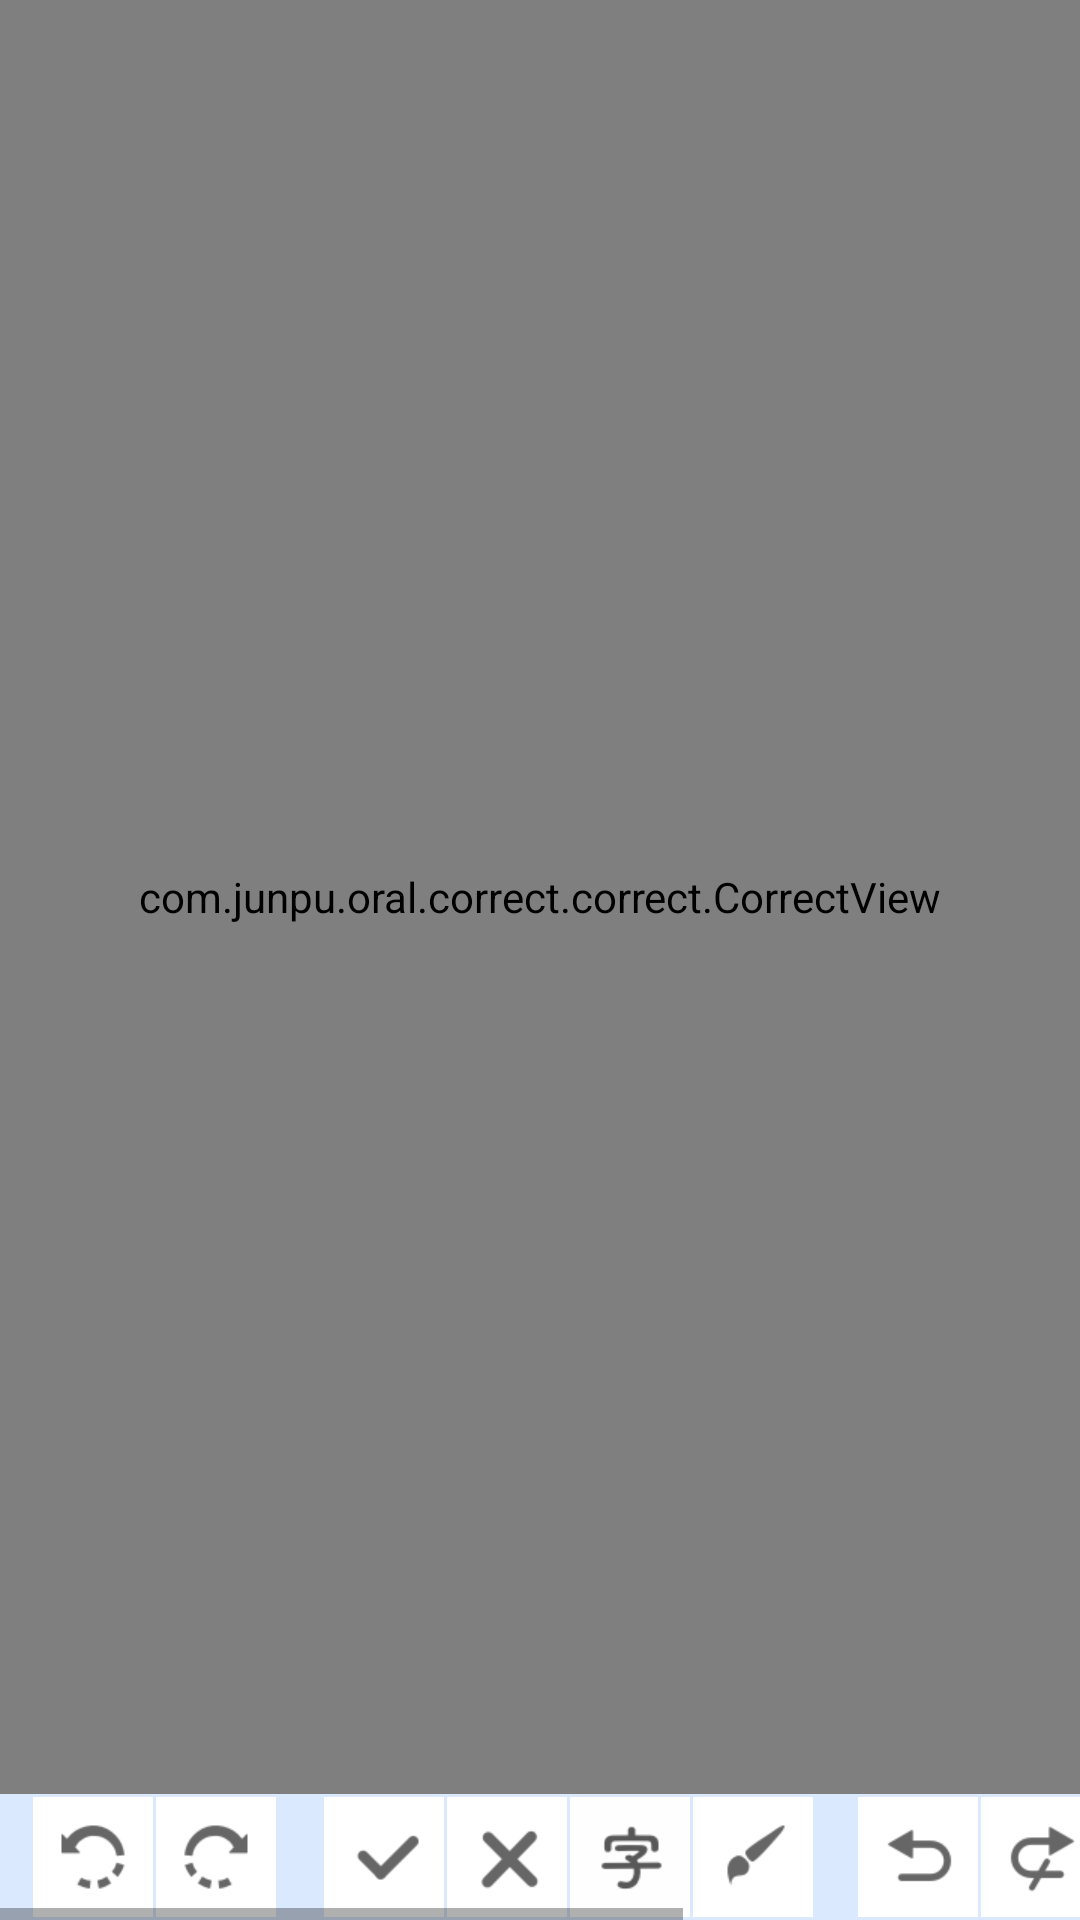

Reconstruct the res/layout file that produces this screen, plus the resources it refers to.
<!-- AndroidManifest.xml: activity theme Theme.FullScreen -->
<!-- res/layout/activity_correct.xml -->
<?xml version="1.0" encoding="utf-8"?>
<androidx.constraintlayout.widget.ConstraintLayout xmlns:android="http://schemas.android.com/apk/res/android"
    xmlns:app="http://schemas.android.com/apk/res-auto"
    xmlns:tools="http://schemas.android.com/tools"
    android:layout_width="match_parent"
    android:layout_height="match_parent"
    android:background="@color/black"
    tools:context=".ui.CorrectActivity">

    <com.junpu.oral.correct.correct.CorrectView
        android:id="@+id/correctView"
        android:layout_width="match_parent"
        android:layout_height="0dp"
        app:layout_constraintBottom_toTopOf="@id/layoutTools"
        app:layout_constraintTop_toTopOf="parent"
        app:layout_constraintVertical_bias="1.0"
        tools:layout_editor_absoluteX="34dp" />

    <androidx.constraintlayout.widget.ConstraintLayout
        android:id="@+id/layoutToolsDynamic"
        android:layout_width="match_parent"
        android:layout_height="wrap_content"
        android:background="#DBE9FF"
        app:layout_constraintBottom_toTopOf="@id/layoutTools">

        <SeekBar
            android:id="@+id/seekBar"
            android:layout_width="0dp"
            android:layout_height="40dp"
            android:max="100"
            android:progress="50"
            android:visibility="gone"
            app:layout_constraintBottom_toBottomOf="parent"
            app:layout_constraintEnd_toEndOf="parent"
            app:layout_constraintStart_toStartOf="parent"
            app:layout_constraintWidth_percent=".5" />

        <EditText
            android:id="@+id/editText"
            android:layout_width="match_parent"
            android:layout_height="wrap_content"
            android:hint="@string/input_text"
            android:importantForAutofill="no"
            android:inputType="none"
            android:minHeight="40dp"
            android:paddingStart="10dp"
            android:paddingEnd="10dp"
            android:textColor="#666"
            android:textColorHint="#999"
            android:textSize="14sp"
            android:visibility="gone"
            app:layout_constraintBottom_toTopOf="@id/seekBar" />
    </androidx.constraintlayout.widget.ConstraintLayout>

    <HorizontalScrollView
        android:id="@+id/layoutTools"
        android:layout_width="match_parent"
        android:layout_height="wrap_content"
        android:background="#DBE9FF"
        app:layout_constraintBottom_toBottomOf="parent">

        <LinearLayout
            android:id="@+id/layoutToolsContent"
            android:layout_width="wrap_content"
            android:layout_height="wrap_content"
            android:padding="1dp"
            android:paddingStart="10dp"
            android:paddingEnd="10dp">

            <View
                android:id="@+id/btnRotateLeft"
                style="@style/CorrectMarkToolsButton"
                android:background="@drawable/ripple_rotate_left" />

            <View
                android:id="@+id/btnRotateRight"
                style="@style/CorrectMarkToolsButton"
                android:background="@drawable/ripple_rotate_right" />

            <RadioGroup
                android:id="@+id/radioDrawMode"
                android:layout_width="wrap_content"
                android:layout_height="wrap_content"
                android:layout_marginStart="15dp"
                android:orientation="horizontal">

                <RadioButton
                    android:id="@+id/btnRight"
                    style="@style/CorrectMarkToolsButton"
                    android:background="@drawable/selector_right" />

                <RadioButton
                    android:id="@+id/btnWrong"
                    style="@style/CorrectMarkToolsButton"
                    android:background="@drawable/selector_wrong" />

                <RadioButton
                    android:id="@+id/btnText"
                    style="@style/CorrectMarkToolsButton"
                    android:background="@drawable/selector_text" />

                <RadioButton
                    android:id="@+id/btnPen"
                    style="@style/CorrectMarkToolsButton"
                    android:background="@drawable/selector_pen" />
            </RadioGroup>

            <View
                android:id="@+id/btnUndo"
                style="@style/CorrectMarkToolsButton"
                android:layout_marginStart="15dp"
                android:background="@drawable/ripple_undo" />

            <View
                android:id="@+id/btnRedo"
                style="@style/CorrectMarkToolsButton"
                android:background="@drawable/ripple_redo" />

            <CheckBox
                android:id="@+id/checkMarkDis"
                style="@style/CorrectMarkToolsButton"
                android:layout_marginStart="15dp"
                android:background="@drawable/selector_mark"
                android:gravity="center"/>

            <View
                android:id="@+id/btnSwitch"
                style="@style/CorrectMarkToolsButton"
                android:layout_marginStart="1dp"
                android:background="@drawable/selector_switch" />

            <View
                android:id="@+id/btnClear"
                style="@style/CorrectMarkToolsButton"
                android:layout_marginStart="1dp"
                android:background="@drawable/ripple_clear" />

            <View
                android:id="@+id/btnSave"
                style="@style/CorrectMarkToolsButton"
                android:layout_marginStart="15dp"
                android:background="@drawable/ripple_save" />
        </LinearLayout>
    </HorizontalScrollView>
</androidx.constraintlayout.widget.ConstraintLayout>
<!-- resources referenced by this layout -->
<resources>
  <!-- drawable ripple_clear (drawable) -->
  <?xml version="1.0" encoding="utf-8"?>
  <ripple xmlns:android="http://schemas.android.com/apk/res/android"
      android:color="@color/white">
      <item android:drawable="@mipmap/ic_clear" />
  </ripple>
  <!-- drawable ripple_redo (drawable) -->
  <?xml version="1.0" encoding="utf-8"?>
  <ripple xmlns:android="http://schemas.android.com/apk/res/android"
      android:color="@color/white">
      <item android:drawable="@mipmap/ic_redo" />
  </ripple>
  <!-- drawable ripple_rotate_left (drawable) -->
  <?xml version="1.0" encoding="utf-8"?>
  <ripple xmlns:android="http://schemas.android.com/apk/res/android"
      android:color="@color/white">
      <item android:drawable="@mipmap/ic_rotate_left" />
  </ripple>
  <!-- drawable ripple_rotate_right (drawable) -->
  <?xml version="1.0" encoding="utf-8"?>
  <ripple xmlns:android="http://schemas.android.com/apk/res/android"
      android:color="@color/white">
      <item android:drawable="@mipmap/ic_rotate_right" />
  </ripple>
  <!-- drawable ripple_save (drawable) -->
  <?xml version="1.0" encoding="utf-8"?>
  <ripple xmlns:android="http://schemas.android.com/apk/res/android"
      android:color="@color/white">
      <item android:drawable="@mipmap/ic_save" />
  </ripple>
  <!-- drawable ripple_undo (drawable) -->
  <?xml version="1.0" encoding="utf-8"?>
  <ripple xmlns:android="http://schemas.android.com/apk/res/android"
      android:color="@color/white">
      <item android:drawable="@mipmap/ic_undo" />
  </ripple>
  <!-- drawable selector_mark (drawable) -->
  <?xml version="1.0" encoding="utf-8"?>
  <selector xmlns:android="http://schemas.android.com/apk/res/android">
      <item android:drawable="@mipmap/ic_mark_sel" android:state_checked="true" />
      <item android:drawable="@mipmap/ic_mark" />
  </selector>
  <!-- drawable selector_pen (drawable) -->
  <?xml version="1.0" encoding="utf-8"?>
  <selector xmlns:android="http://schemas.android.com/apk/res/android">
      <item android:drawable="@mipmap/ic_pen_disabled" android:state_enabled="false" />
      <item android:drawable="@mipmap/ic_pen_sel" android:state_checked="true" />
      <item android:drawable="@mipmap/ic_pen" />
  </selector>
  <!-- drawable selector_right (drawable) -->
  <?xml version="1.0" encoding="utf-8"?>
  <selector xmlns:android="http://schemas.android.com/apk/res/android">
      <item android:drawable="@mipmap/ic_right_disabled" android:state_enabled="false" />
      <item android:drawable="@mipmap/ic_right_sel" android:state_checked="true" />
      <item android:drawable="@mipmap/ic_right" />
  </selector>
  <!-- drawable selector_text (drawable) -->
  <?xml version="1.0" encoding="utf-8"?>
  <selector xmlns:android="http://schemas.android.com/apk/res/android">
      <item android:drawable="@mipmap/ic_text_disabled" android:state_enabled="false" />
      <item android:drawable="@mipmap/ic_text_sel" android:state_checked="true" />
      <item android:drawable="@mipmap/ic_text" />
  </selector>
  <!-- drawable selector_wrong (drawable) -->
  <?xml version="1.0" encoding="utf-8"?>
  <selector xmlns:android="http://schemas.android.com/apk/res/android">
      <item android:drawable="@mipmap/ic_wrong_disabled" android:state_enabled="false" />
      <item android:drawable="@mipmap/ic_wrong_sel" android:state_checked="true" />
      <item android:drawable="@mipmap/ic_wrong" />
  </selector>
  <string name="input_text">请输入要添加的文字，点击屏幕放置</string>
  <style name="CorrectMarkToolsButton">
          <item name="android:layout_width">40dp</item>
          <item name="android:layout_height">40dp</item>
          <item name="android:layout_marginStart">1dp</item>
          <item name="android:button">@null</item>
      </style>
  <style name="Theme.FullScreen" parent="Theme.NoActionBar">
          <item name="android:windowFullscreen">true</item>
      </style>
  <style name="Theme.NoActionBar" parent="Theme.CorrectDemo">
          <item name="windowActionBar">false</item>
          <item name="windowNoTitle">true</item>
      </style>
  <!-- not gathered from this repository: default colours our renderer supplied (Android Studio template values) -->
  <color name="black">#FF000000</color>
  <color name="white">#FFFFFFFF</color>
</resources>
